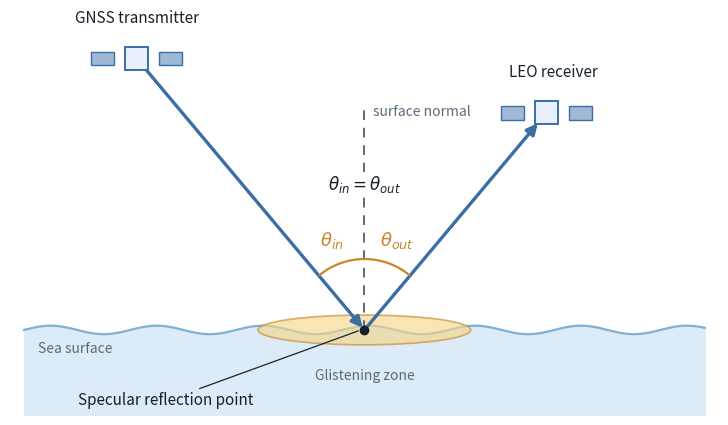

The script that saved this image: (Note: this script raises an exception after producing the figure.)
"""Generate the 2D specular-reflection geometry schematic for the specular mode page.

Side view of the law of reflection: a GNSS transmitter, a single bounce at the specular
reflection point on the sea, and the LEO receiver, with the surface normal and the equal
incidence / reflection angles. Output PNG lands in docs/source/images/.
"""

import os

import matplotlib

matplotlib.use("Agg")

from matplotlib.patches import Arc, Ellipse, FancyArrowPatch, Rectangle
import matplotlib.pyplot as plt
import numpy as np

# palette (matches the existing docs SVGs)
RAY = "#3b6ea5"
SEA_FILL = "#dcebf7"
SEA_LINE = "#7fb0d6"
NORMAL = "#5a6b7a"
GLINT = "#f6d68a"
GLINT_EDGE = "#c8862a"
TEXT = "#16212c"
SUB = "#5a6b7a"

THETA_DEG = 40.0


def satellite(ax, x, y, scale=0.32):
    """Draw a small schematic satellite (body plus two solar panels) centred at (x, y)."""
    body = Rectangle((x - 0.5 * scale, y - 0.5 * scale), scale, scale,
                     facecolor="#e8f0fe", edgecolor=RAY, linewidth=1.4, zorder=5)
    ax.add_patch(body)
    for sign in (-1.0, 1.0):
        panel = Rectangle((x + sign * 1.5 * scale - 0.5 * scale, y - 0.3 * scale), scale, 0.6 * scale,
                          facecolor="#9fb8d4", edgecolor=RAY, linewidth=1.0, zorder=5)
        ax.add_patch(panel)


def main():
    fig, ax = plt.subplots(figsize=(7.2, 4.6))

    s = np.array([5.0, 0.0])               # specular reflection point on the surface
    theta = np.radians(THETA_DEG)

    dir_tx = np.array([-np.sin(theta), np.cos(theta)])   # S -> transmitter (up-left)
    dir_rx = np.array([np.sin(theta), np.cos(theta)])    # S -> receiver (up-right)
    tx = s + 5.0 * dir_tx
    rx = s + 4.0 * dir_rx

    # sea surface
    x = np.linspace(0.2, 9.8, 400)
    wave = 0.06 * np.sin((x - 0.2) * 4.2)
    ax.fill_between(x, wave, -1.2, color=SEA_FILL, zorder=0)
    ax.plot(x, wave, color=SEA_LINE, linewidth=1.6, zorder=1)
    ax.text(0.4, -0.32, "Sea surface", color=SUB, fontsize=10, style="italic")

    # glistening zone
    ax.add_patch(Ellipse(s, width=3.0, height=0.42, facecolor=GLINT, edgecolor=GLINT_EDGE,
                         alpha=0.65, linewidth=1.2, zorder=2))
    ax.text(s[0], -0.55, "Glistening zone", color=SUB, fontsize=10, style="italic",
            ha="center", va="top")

    # surface normal
    ax.plot([s[0], s[0]], [0.0, 3.2], color=NORMAL, linewidth=1.4, linestyle=(0, (5, 4)), zorder=3)
    ax.text(s[0] + 0.12, 3.18, "surface normal", color=SUB, fontsize=10, style="italic", va="top")

    # incident and reflected rays (arrowheads at S and at the receiver)
    ax.add_patch(FancyArrowPatch(tx, s, arrowstyle="-|>", mutation_scale=16,
                                 color=RAY, linewidth=2.4, zorder=4, shrinkA=10, shrinkB=2))
    ax.add_patch(FancyArrowPatch(s, rx, arrowstyle="-|>", mutation_scale=16,
                                 color=RAY, linewidth=2.4, zorder=4, shrinkA=2, shrinkB=10))

    # equal-angle arcs about the normal
    ang_tx = np.degrees(np.arctan2(dir_tx[1], dir_tx[0]))   # 90 + theta
    ang_rx = np.degrees(np.arctan2(dir_rx[1], dir_rx[0]))   # 90 - theta
    ax.add_patch(Arc(s, 2.0, 2.0, angle=0.0, theta1=90.0, theta2=ang_tx,
                     color=GLINT_EDGE, linewidth=1.6, zorder=4))
    ax.add_patch(Arc(s, 2.0, 2.0, angle=0.0, theta1=ang_rx, theta2=90.0,
                     color=GLINT_EDGE, linewidth=1.6, zorder=4))
    mid_tx = np.radians(90.0 + 0.5 * THETA_DEG)
    mid_rx = np.radians(90.0 - 0.5 * THETA_DEG)
    ax.text(s[0] + 1.35 * np.cos(mid_tx), 1.35 * np.sin(mid_tx), r"$\theta_{in}$",
            color=GLINT_EDGE, fontsize=13, ha="center", va="center")
    ax.text(s[0] + 1.35 * np.cos(mid_rx), 1.35 * np.sin(mid_rx), r"$\theta_{out}$",
            color=GLINT_EDGE, fontsize=13, ha="center", va="center")
    ax.text(s[0], 2.05, r"$\theta_{in} = \theta_{out}$", color=TEXT, fontsize=12,
            ha="center", va="center",
            bbox={"facecolor": "white", "edgecolor": "none", "pad": 1.5})

    # satellites and the specular point
    satellite(ax, tx[0], tx[1])
    satellite(ax, rx[0], rx[1])
    ax.text(tx[0], tx[1] + 0.5, "GNSS transmitter", color=TEXT, fontsize=11, ha="center")
    ax.text(rx[0] + 0.1, rx[1] + 0.5, "LEO receiver", color=TEXT, fontsize=11, ha="center")
    ax.plot(s[0], s[1], "o", color=TEXT, markersize=6, zorder=6)
    ax.annotate("Specular reflection point", xy=(s[0] - 0.05, s[1]), xytext=(2.2, -1.0),
                color=TEXT, fontsize=11, ha="center", va="center",
                arrowprops={"arrowstyle": "-", "color": TEXT, "linewidth": 0.9})

    ax.set_xlim(0.0, 10.0)
    ax.set_ylim(-1.2, 4.4)
    ax.set_aspect("equal")
    ax.axis("off")
    fig.tight_layout(pad=0.4)

    out_dir = os.path.join(os.path.dirname(__file__), "..", "docs", "source", "images")
    out_path = os.path.abspath(os.path.join(out_dir, "specular_geometry.png"))
    fig.savefig(out_path, dpi=200, bbox_inches="tight")
    print("wrote", out_path)


if __name__ == "__main__":
    main()
